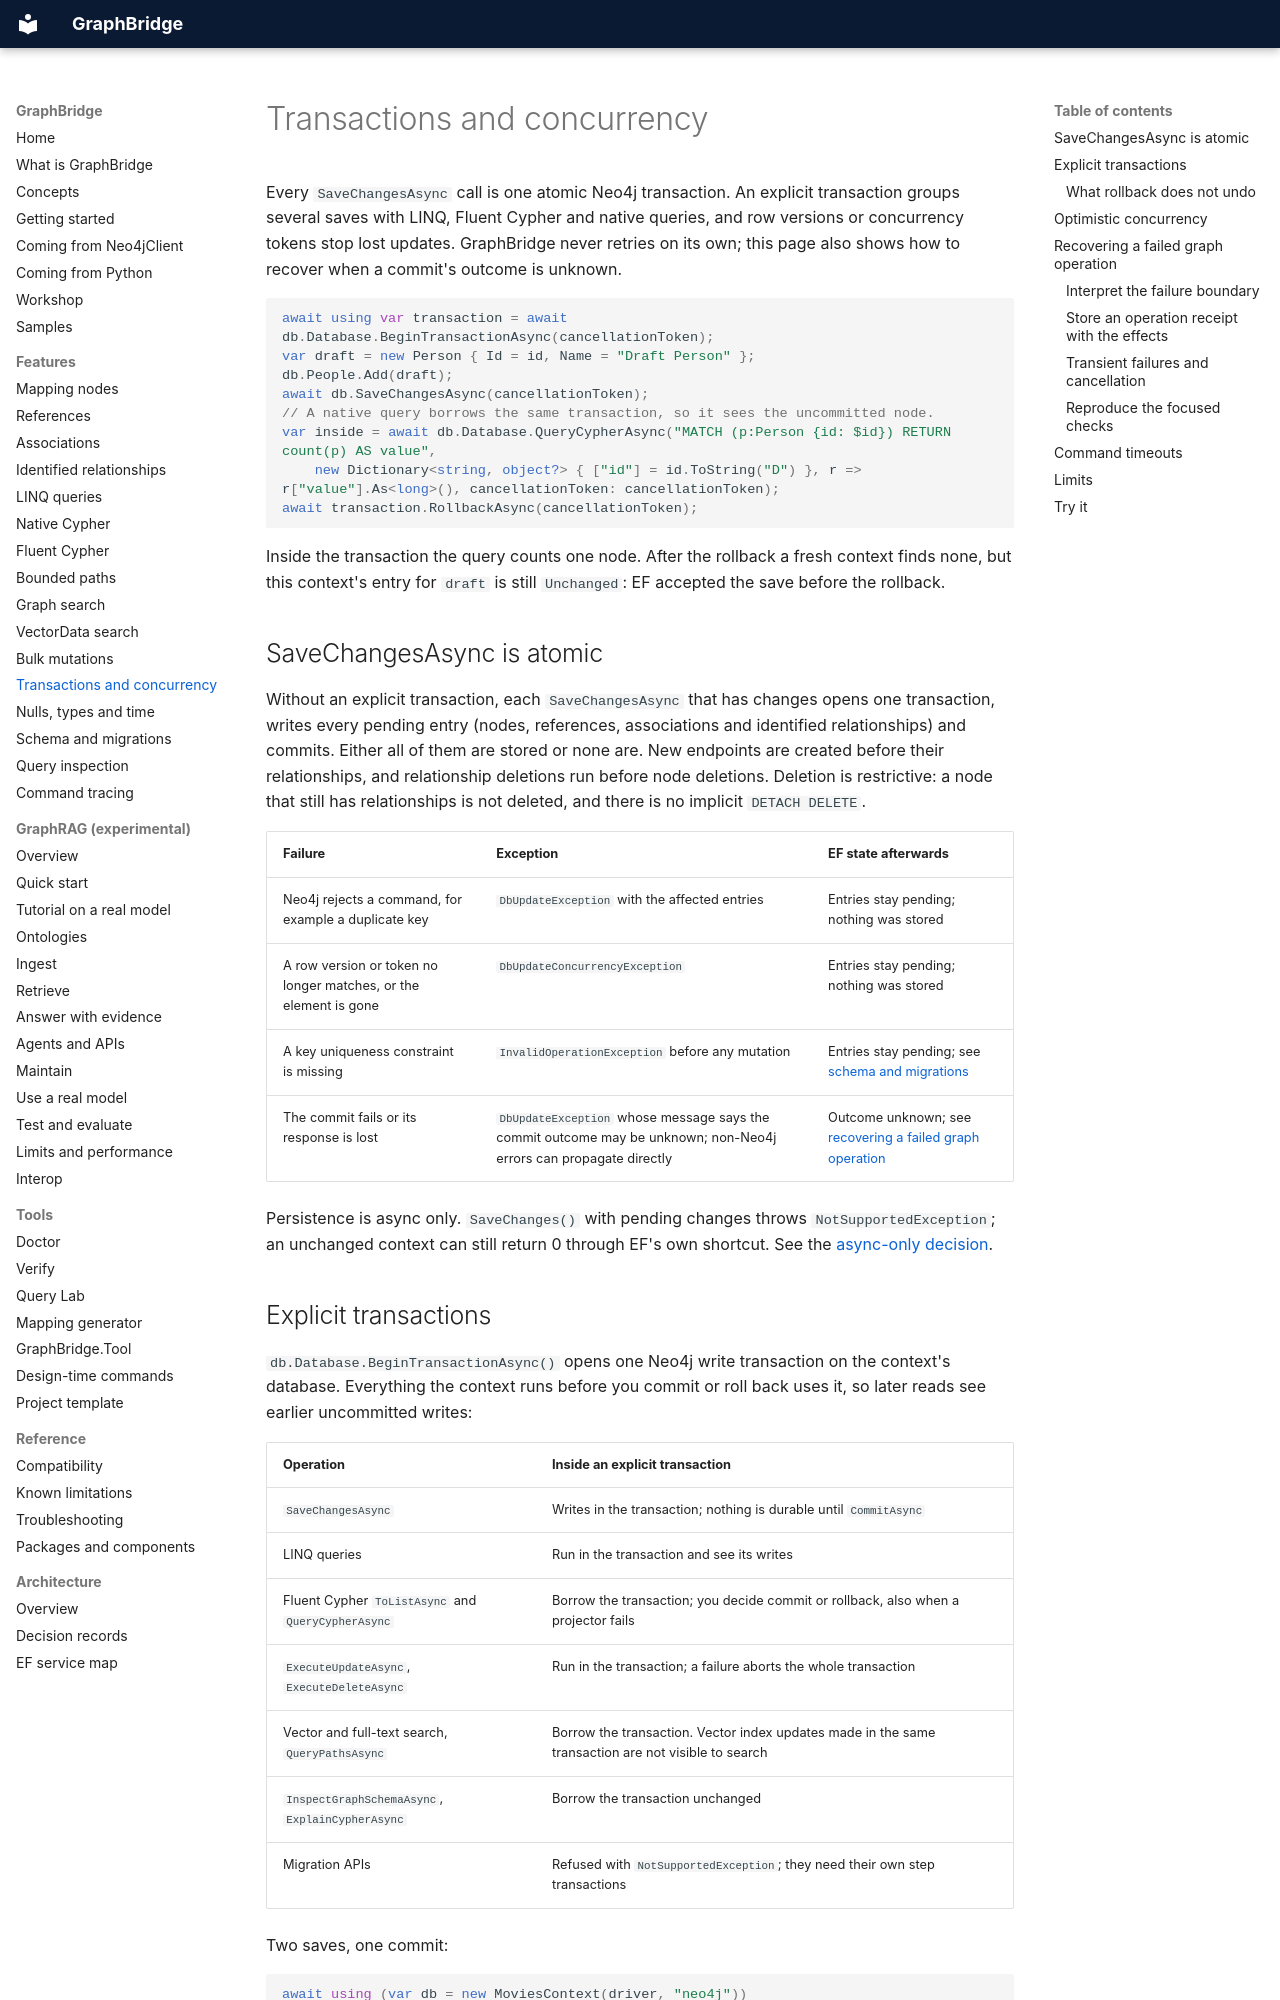

repository: joslat/GraphBridge.EFCore · page: features/TRANSACTIONS_AND_CONCURRENCY.html · generator: mkdocs

# Transactions and concurrency

Every `SaveChangesAsync` call is one atomic Neo4j transaction. An explicit transaction groups several saves with LINQ, Fluent Cypher and native queries, and row versions or concurrency tokens stop lost updates. GraphBridge never retries on its own; this page also shows how to recover when a commit's outcome is unknown.

```csharp
await using var transaction = await db.Database.BeginTransactionAsync(cancellationToken);
var draft = new Person { Id = id, Name = "Draft Person" };
db.People.Add(draft);
await db.SaveChangesAsync(cancellationToken);
// A native query borrows the same transaction, so it sees the uncommitted node.
var inside = await db.Database.QueryCypherAsync("MATCH (p:Person {id: $id}) RETURN count(p) AS value",
    new Dictionary<string, object?> { ["id"] = id.ToString("D") }, r => r["value"].As<long>(), cancellationToken: cancellationToken);
await transaction.RollbackAsync(cancellationToken);
```

Inside the transaction the query counts one node. After the rollback a fresh context finds none, but this context's entry for `draft` is still `Unchanged`: EF accepted the save before the rollback.

## SaveChangesAsync is atomic

Without an explicit transaction, each `SaveChangesAsync` that has changes opens one transaction, writes every pending entry (nodes, references, associations and identified relationships) and commits. Either all of them are stored or none are. New endpoints are created before their relationships, and relationship deletions run before node deletions. Deletion is restrictive: a node that still has relationships is not deleted, and there is no implicit `DETACH DELETE`.

| Failure | Exception | EF state afterwards |
|---|---|---|
| Neo4j rejects a command, for example a duplicate key | `DbUpdateException` with the affected entries | Entries stay pending; nothing was stored |
| A row version or token no longer matches, or the element is gone | `DbUpdateConcurrencyException` | Entries stay pending; nothing was stored |
| A key uniqueness constraint is missing | `InvalidOperationException` before any mutation | Entries stay pending; see [schema and migrations](SCHEMA_AND_MIGRATIONS.md) |
| The commit fails or its response is lost | `DbUpdateException` whose message says the commit outcome may be unknown; non-Neo4j errors can propagate directly | Outcome unknown; see [recovering a failed graph operation](#recovering-a-failed-graph-operation) |

Persistence is async only. `SaveChanges()` with pending changes throws `NotSupportedException`; an unchanged context can still return 0 through EF's own shortcut. See the [async-only decision](../architecture/adr/ADR-0037.md).
